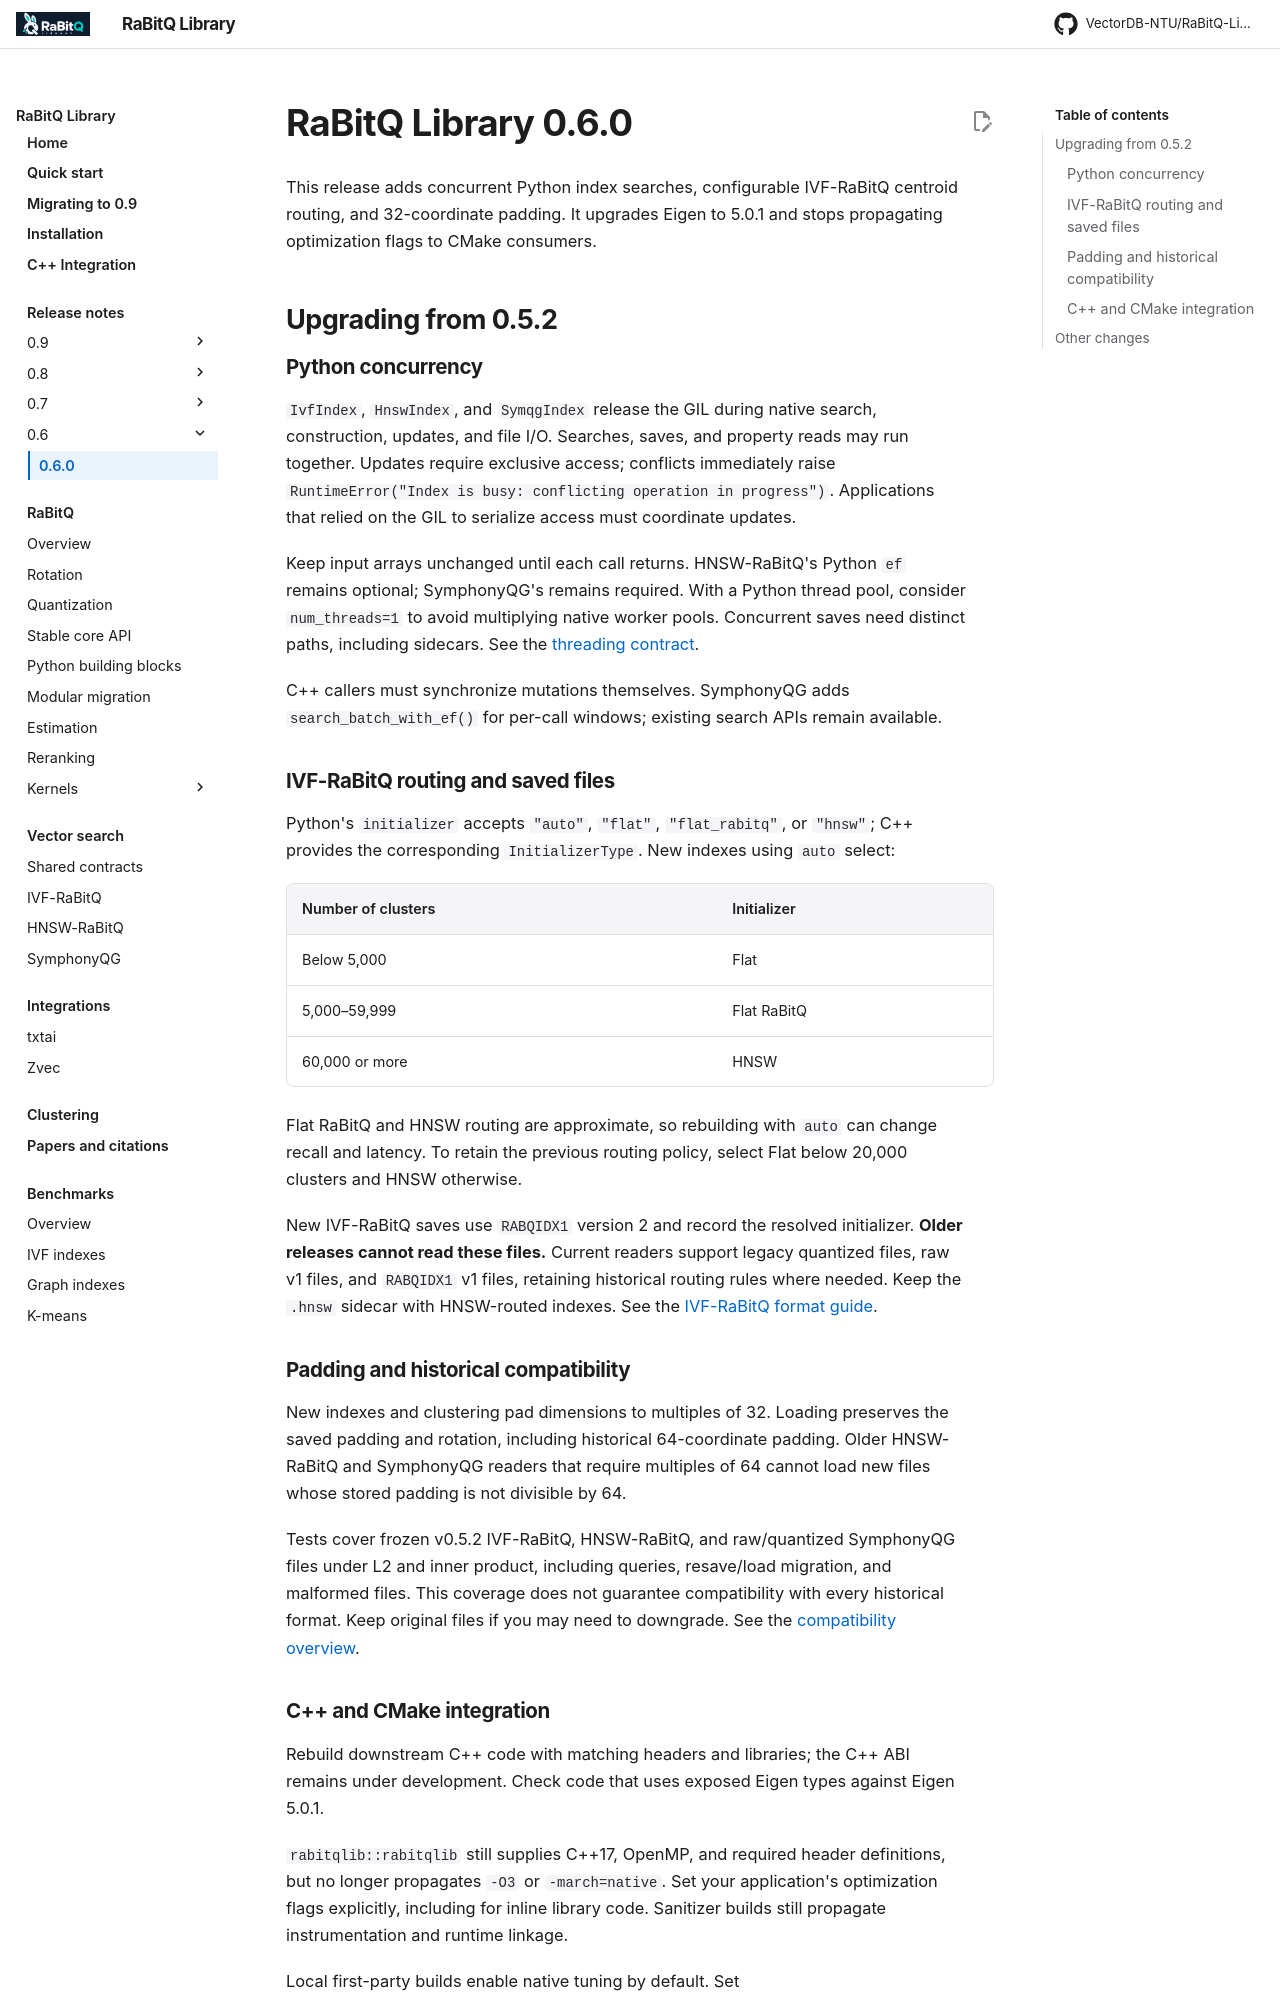

repository: VectorDB-NTU/RaBitQ-Library · page: releases/0.6.0/index.html · generator: mkdocs

# RaBitQ Library 0.6.0

This release adds concurrent Python index searches, configurable IVF-RaBitQ centroid
routing, and 32-coordinate padding. It upgrades Eigen to 5.0.1 and stops
propagating optimization flags to CMake consumers.

## Upgrading from 0.5.2

### Python concurrency

`IvfIndex`, `HnswIndex`, and `SymqgIndex` release the GIL during native search,
construction, updates, and file I/O. Searches, saves, and property reads may run
together. Updates require exclusive access; conflicts immediately raise
`RuntimeError("Index is busy: conflicting operation in progress")`.
Applications that relied on the GIL to serialize access must coordinate updates.

Keep input arrays unchanged until each call returns. HNSW-RaBitQ's Python `ef` remains
optional; SymphonyQG's remains required. With a Python thread pool, consider
`num_threads=1` to avoid multiplying native worker pools. Concurrent saves need
distinct paths, including sidecars. See the
[threading contract](../index/usage.md#threading-and-file-paths).

C++ callers must synchronize mutations themselves. SymphonyQG adds
`search_batch_with_ef()` for per-call windows; existing search APIs remain available.

<a id="ivf-routing-and-saved-files"></a>

### IVF-RaBitQ routing and saved files

Python's `initializer` accepts `"auto"`, `"flat"`, `"flat_rabitq"`, or `"hnsw"`;
C++ provides the corresponding `InitializerType`. New indexes using `auto` select:

| Number of clusters | Initializer |
| --- | --- |
| Below 5,000 | Flat |
| 5,000–59,999 | Flat RaBitQ |
| 60,000 or more | HNSW |

Flat RaBitQ and HNSW routing are approximate, so rebuilding with `auto` can change
recall and latency. To retain the previous routing policy, select Flat below
20,000 clusters and HNSW otherwise.

New IVF-RaBitQ saves use `RABQIDX1` version 2 and record the resolved initializer.
**Older releases cannot read these files.** Current readers support legacy
quantized files, raw v1 files, and `RABQIDX1` v1 files, retaining historical routing
rules where needed. Keep the `.hnsw` sidecar with HNSW-routed indexes.
See the [IVF-RaBitQ format guide](../index/ivf.md).

### Padding and historical compatibility

New indexes and clustering pad dimensions to multiples of 32. Loading preserves
the saved padding and rotation, including historical 64-coordinate padding.
Older HNSW-RaBitQ and SymphonyQG readers that require multiples of 64 cannot load
new files whose stored padding is not divisible by 64.

Tests cover frozen v0.5.2 IVF-RaBitQ, HNSW-RaBitQ, and raw/quantized SymphonyQG files under L2
and inner product, including queries, resave/load migration, and malformed files.
This coverage does not guarantee compatibility with every historical format.
Keep original files if you may need to downgrade. See the
[compatibility overview](../index/usage.md#index-file-compatibility).
